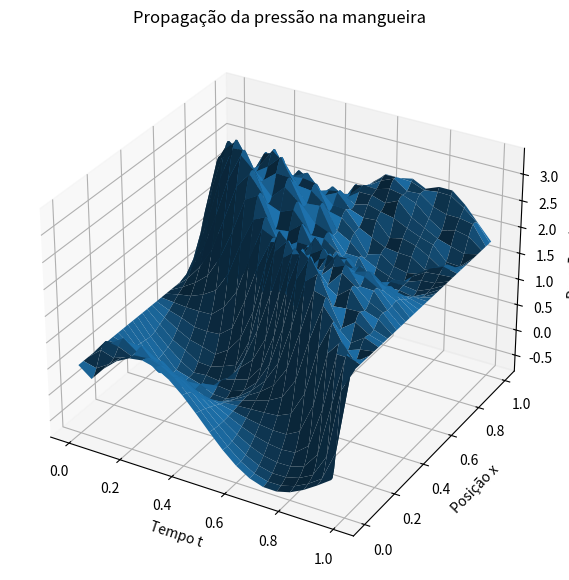

This figure's Python source:
import numpy as np
import matplotlib.pyplot as plt
from mpl_toolkits.mplot3d import Axes3D

# -----------------------------
# Parâmetros físicos
# -----------------------------
L = 1.0
T = 1.0
alpha = np.sqrt(2)

# -----------------------------
# Parâmetros numéricos
# -----------------------------
h = 0.05
k = 0.01

m = int(L / h)
N = int(T / k)

x = np.linspace(0, L, m + 1)
t = np.linspace(0, T, N + 1)

lam = alpha * k / h

print(f"lambda = {lam:.4f}")

if lam > 1:
    raise ValueError("Método instável: lambda > 1")

# -----------------------------
# Inicialização
# -----------------------------
w = np.zeros((m + 1, N + 1))

# -----------------------------
# Condições de contorno
# -----------------------------
w[0, :] = 0.5
w[m, :] = 1.8

# -----------------------------
# Condição inicial
# -----------------------------
f = lambda x: np.cos(x) * np.sin(2 * np.pi * x)
g = lambda x: np.cos(2 * np.pi * x)

w[:, 0] = f(x)
w[0, 0] = 0.5
w[m, 0] = 1.8

# -----------------------------
# Primeira camada temporal
# -----------------------------
for i in range(1, m):
    w[i, 1] = (
        (1 - lam**2) * f(x[i])
        + (lam**2 / 2) * (f(x[i + 1]) + f(x[i - 1]))
        + k * g(x[i])
    )

# -----------------------------
# Evolução temporal
# -----------------------------
for j in range(1, N):
    for i in range(1, m):
        w[i, j + 1] = (
            2 * (1 - lam**2) * w[i, j]
            + lam**2 * (w[i + 1, j] + w[i - 1, j])
            - w[i, j - 1]
        )

# -----------------------------
# Valor pedido
# -----------------------------
ix = int(0.5 / h)
jt = int(1.0 / k)

print(f"p(0.5,1) = {w[ix,jt]:.6f}")

# -----------------------------
# Gráfico 3D
# -----------------------------
X, Tm = np.meshgrid(t, x)

fig = plt.figure(figsize=(10, 7))
ax = fig.add_subplot(111, projection='3d')

ax.plot_surface(Tm, X, w, edgecolor='none')

ax.set_xlabel('Tempo t')
ax.set_ylabel('Posição x')
ax.set_zlabel('Pressão p(x,t)')

plt.title('Propagação da pressão na mangueira')
plt.show()
